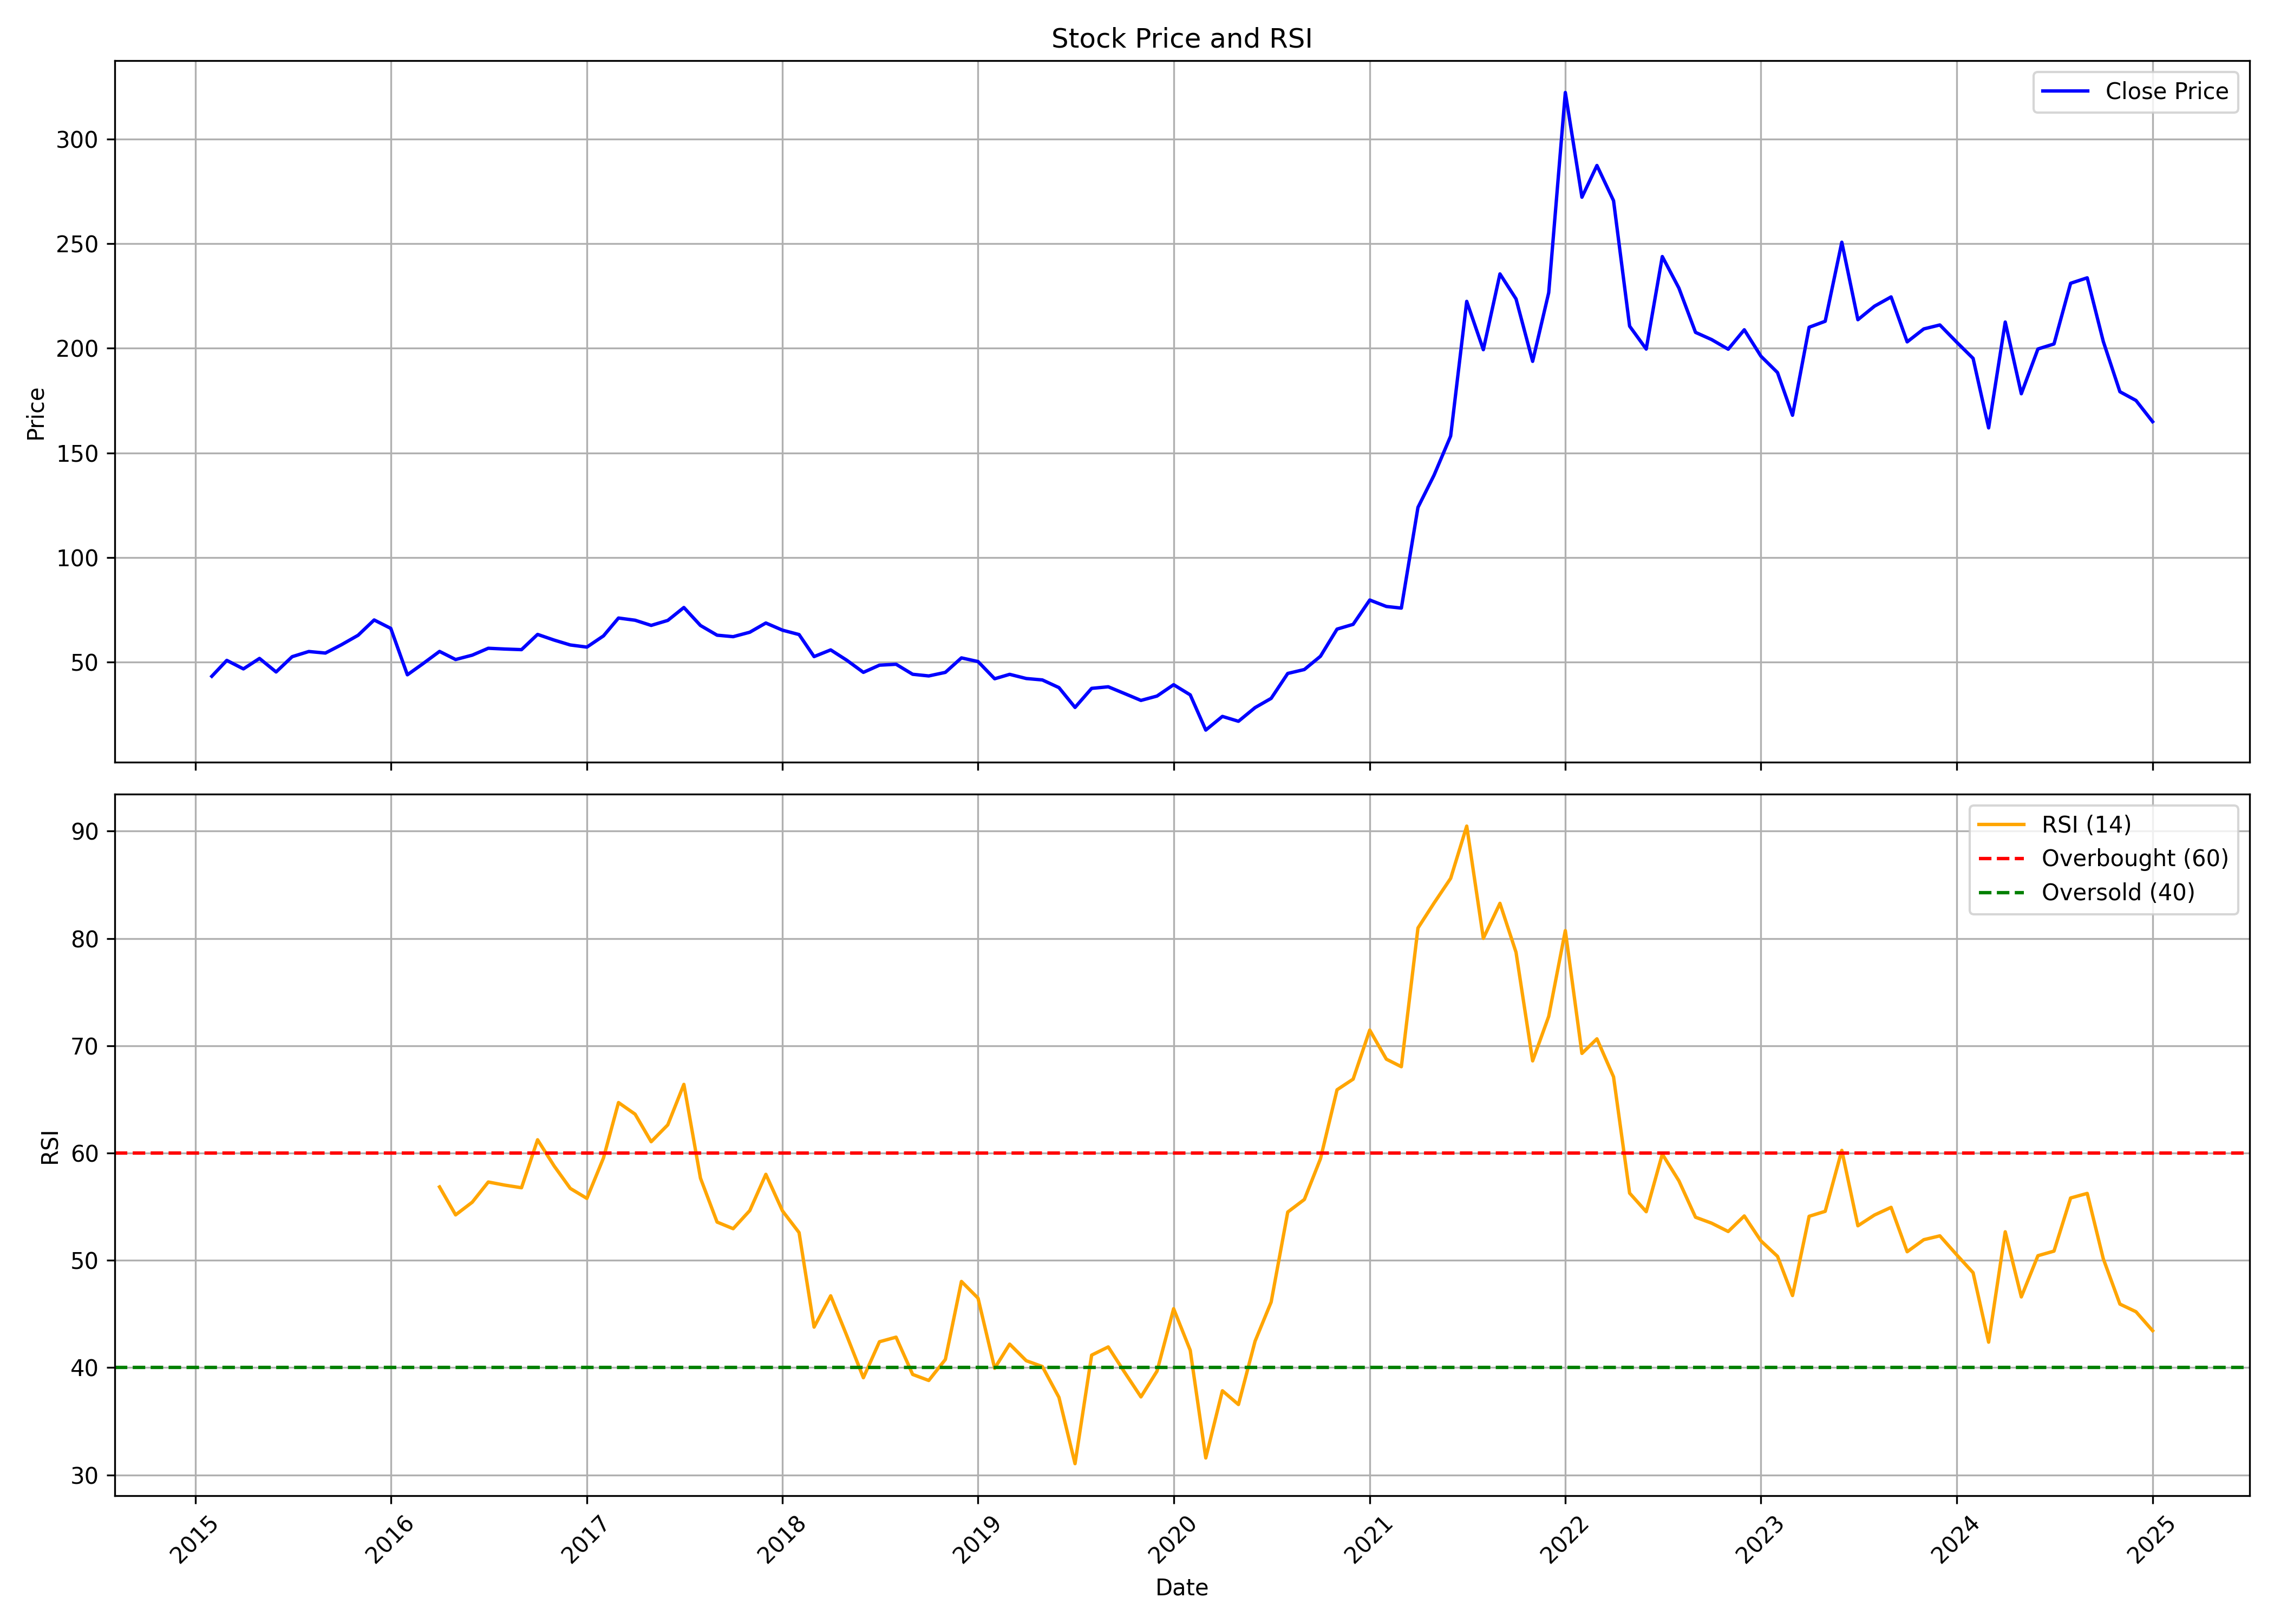

Source data for this figure (header and first rows):
, date, symbol, open, high, low, close, volume, rsi
0, 2015-02-01, GULPOLY, 32.58, 49.88, 31.61, 43.14, 1097430, 
1, 2015-03-01, GULPOLY, 42.21, 55.1, 38.54, 50.74, 1207740, 
2, 2015-04-01, GULPOLY, 50.95, 53.7, 44.35, 46.67, 896454, 
3, 2015-05-01, GULPOLY, 46.67, 55.56, 43.58, 51.67, 909462, 
4, 2015-06-01, GULPOLY, 51.26, 51.26, 42.97, 45.2, 713418, 
5, 2015-07-01, GULPOLY, 45.2, 54.9, 44.51, 52.52, 689826, 
6, 2015-08-01, GULPOLY, 54.94, 63.28, 48.77, 54.99, 1495656, 
7, 2015-09-01, GULPOLY, 54.02, 55.71, 48.77, 54.25, 245958, 
8, 2015-10-01, GULPOLY, 54.02, 61.73, 53.58, 58.23, 381378, 
9, 2015-11-01, GULPOLY, 58.65, 66.15, 54.17, 62.75, 437064, 
10, 2015-12-01, GULPOLY, 62.42, 74.43, 60.47, 70.08, 742674, 
11, 2016-01-01, GULPOLY, 70.09, 75.51, 58.76, 66.04, 395862, 
12, 2016-02-01, GULPOLY, 65.31, 66.67, 42.34, 43.85, 824028, 
13, 2016-03-01, GULPOLY, 44.97, 51.46, 43.74, 49.15, 349398, 
14, 2016-04-01, GULPOLY, 49, 57.73, 48.1, 55.04, 514818, 56.84
15, 2016-05-01, GULPOLY, 54.28, 56.18, 49.79, 51.16, 312816, 54.24
16, 2016-06-01, GULPOLY, 51.48, 55.2, 49.93, 53.24, 590694, 55.42
17, 2016-07-01, GULPOLY, 54.4, 61.48, 52.72, 56.54, 1765176, 57.3
18, 2016-08-01, GULPOLY, 56.89, 59.86, 54.36, 56.17, 905874, 57.01
19, 2016-09-01, GULPOLY, 55.57, 59.08, 54.71, 55.88, 798978, 56.77
20, 2016-10-01, GULPOLY, 55.88, 66.87, 54.9, 63.17, 849762, 61.24
21, 2016-11-01, GULPOLY, 64.86, 66.56, 56.89, 60.44, 822420, 58.79
22, 2016-12-01, GULPOLY, 60.32, 63.2, 55.85, 58.12, 713073, 56.71
23, 2017-01-01, GULPOLY, 58.04, 60.43, 56.78, 57.1, 619969, 55.77
24, 2017-02-01, GULPOLY, 57.1, 65.6, 56.43, 62.46, 1236882, 59.55
25, 2017-03-01, GULPOLY, 62.23, 75.97, 58.08, 71, 2228493, 64.71
26, 2017-04-01, GULPOLY, 72.84, 79.89, 66.97, 69.94, 1521378, 63.62
27, 2017-05-01, GULPOLY, 69.94, 72.84, 61.88, 67.48, 914479, 61.06
28, 2017-06-01, GULPOLY, 68.06, 74.25, 65.4, 69.87, 587155, 62.63
29, 2017-07-01, GULPOLY, 71.4, 89, 67.08, 76.04, 2425033, 66.4
30, 2017-08-01, GULPOLY, 78.94, 78.94, 61.85, 67.43, 1067355, 57.66
31, 2017-09-01, GULPOLY, 67.59, 69.79, 61.34, 62.79, 995910, 53.57
32, 2017-10-01, GULPOLY, 62.79, 73.72, 61.93, 62.09, 5147594, 52.95
33, 2017-11-01, GULPOLY, 66.72, 67.94, 59.89, 64.21, 5337609, 54.64
34, 2017-12-01, GULPOLY, 65.55, 72.42, 61.68, 68.63, 3529341, 58.02
35, 2018-01-01, GULPOLY, 68.7, 78.18, 64.68, 65.19, 6119334, 54.61
36, 2018-02-01, GULPOLY, 65.9, 68.7, 60.81, 63.1, 1311634, 52.59
37, 2018-03-01, GULPOLY, 63.45, 63.49, 51.29, 52.56, 1494138, 43.78
38, 2018-04-01, GULPOLY, 53.5, 58.64, 53.5, 55.75, 653936, 46.69
39, 2018-05-01, GULPOLY, 55.75, 57.25, 50.19, 50.82, 719784, 42.99
40, 2018-06-01, GULPOLY, 50.58, 51.33, 42.13, 45.01, 573018, 39.06
41, 2018-07-01, GULPOLY, 45.8, 50.54, 40.08, 48.45, 512862, 42.41
42, 2018-08-01, GULPOLY, 48.92, 53.31, 44.5, 48.88, 694459, 42.84
43, 2018-09-01, GULPOLY, 49.65, 51.83, 43.74, 44.1, 660981, 39.37
44, 2018-10-01, GULPOLY, 44.69, 50.72, 38.9, 43.3, 507976, 38.8
45, 2018-11-01, GULPOLY, 43.22, 50.13, 43.02, 45.01, 482849, 40.76
46, 2018-12-01, GULPOLY, 45.07, 54.73, 43.63, 51.94, 696617, 48.03
47, 2019-01-01, GULPOLY, 52.02, 57.29, 48.74, 50.18, 607242, 46.47
48, 2019-02-01, GULPOLY, 49.58, 50.26, 38.51, 41.95, 548410, 39.94
49, 2019-03-01, GULPOLY, 42.55, 46.18, 39.91, 44.07, 427856, 42.19
50, 2019-04-01, GULPOLY, 43.99, 46.34, 41.63, 42.07, 251197, 40.64
51, 2019-05-01, GULPOLY, 42.07, 43.79, 37.75, 41.39, 625981, 40.11
52, 2019-06-01, GULPOLY, 41.19, 41.91, 34.4, 37.71, 579440, 37.23
53, 2019-07-01, GULPOLY, 36.76, 38.63, 27.17, 28.25, 436086, 31.05
54, 2019-08-01, GULPOLY, 27.57, 38.07, 26.09, 37.35, 2873901, 41.17
55, 2019-09-01, GULPOLY, 37.35, 42.03, 36.04, 38.11, 349220, 41.93
56, 2019-10-01, GULPOLY, 38.35, 38.39, 29.26, 34.93, 124526, 39.61
57, 2019-11-01, GULPOLY, 36.18, 36.18, 29.95, 31.59, 139476, 37.27
58, 2019-12-01, GULPOLY, 31.75, 33.68, 28.98, 33.68, 205276, 39.67
59, 2020-01-01, GULPOLY, 34.89, 45.3, 31.75, 39.11, 448386, 45.49
... 60 more rows
